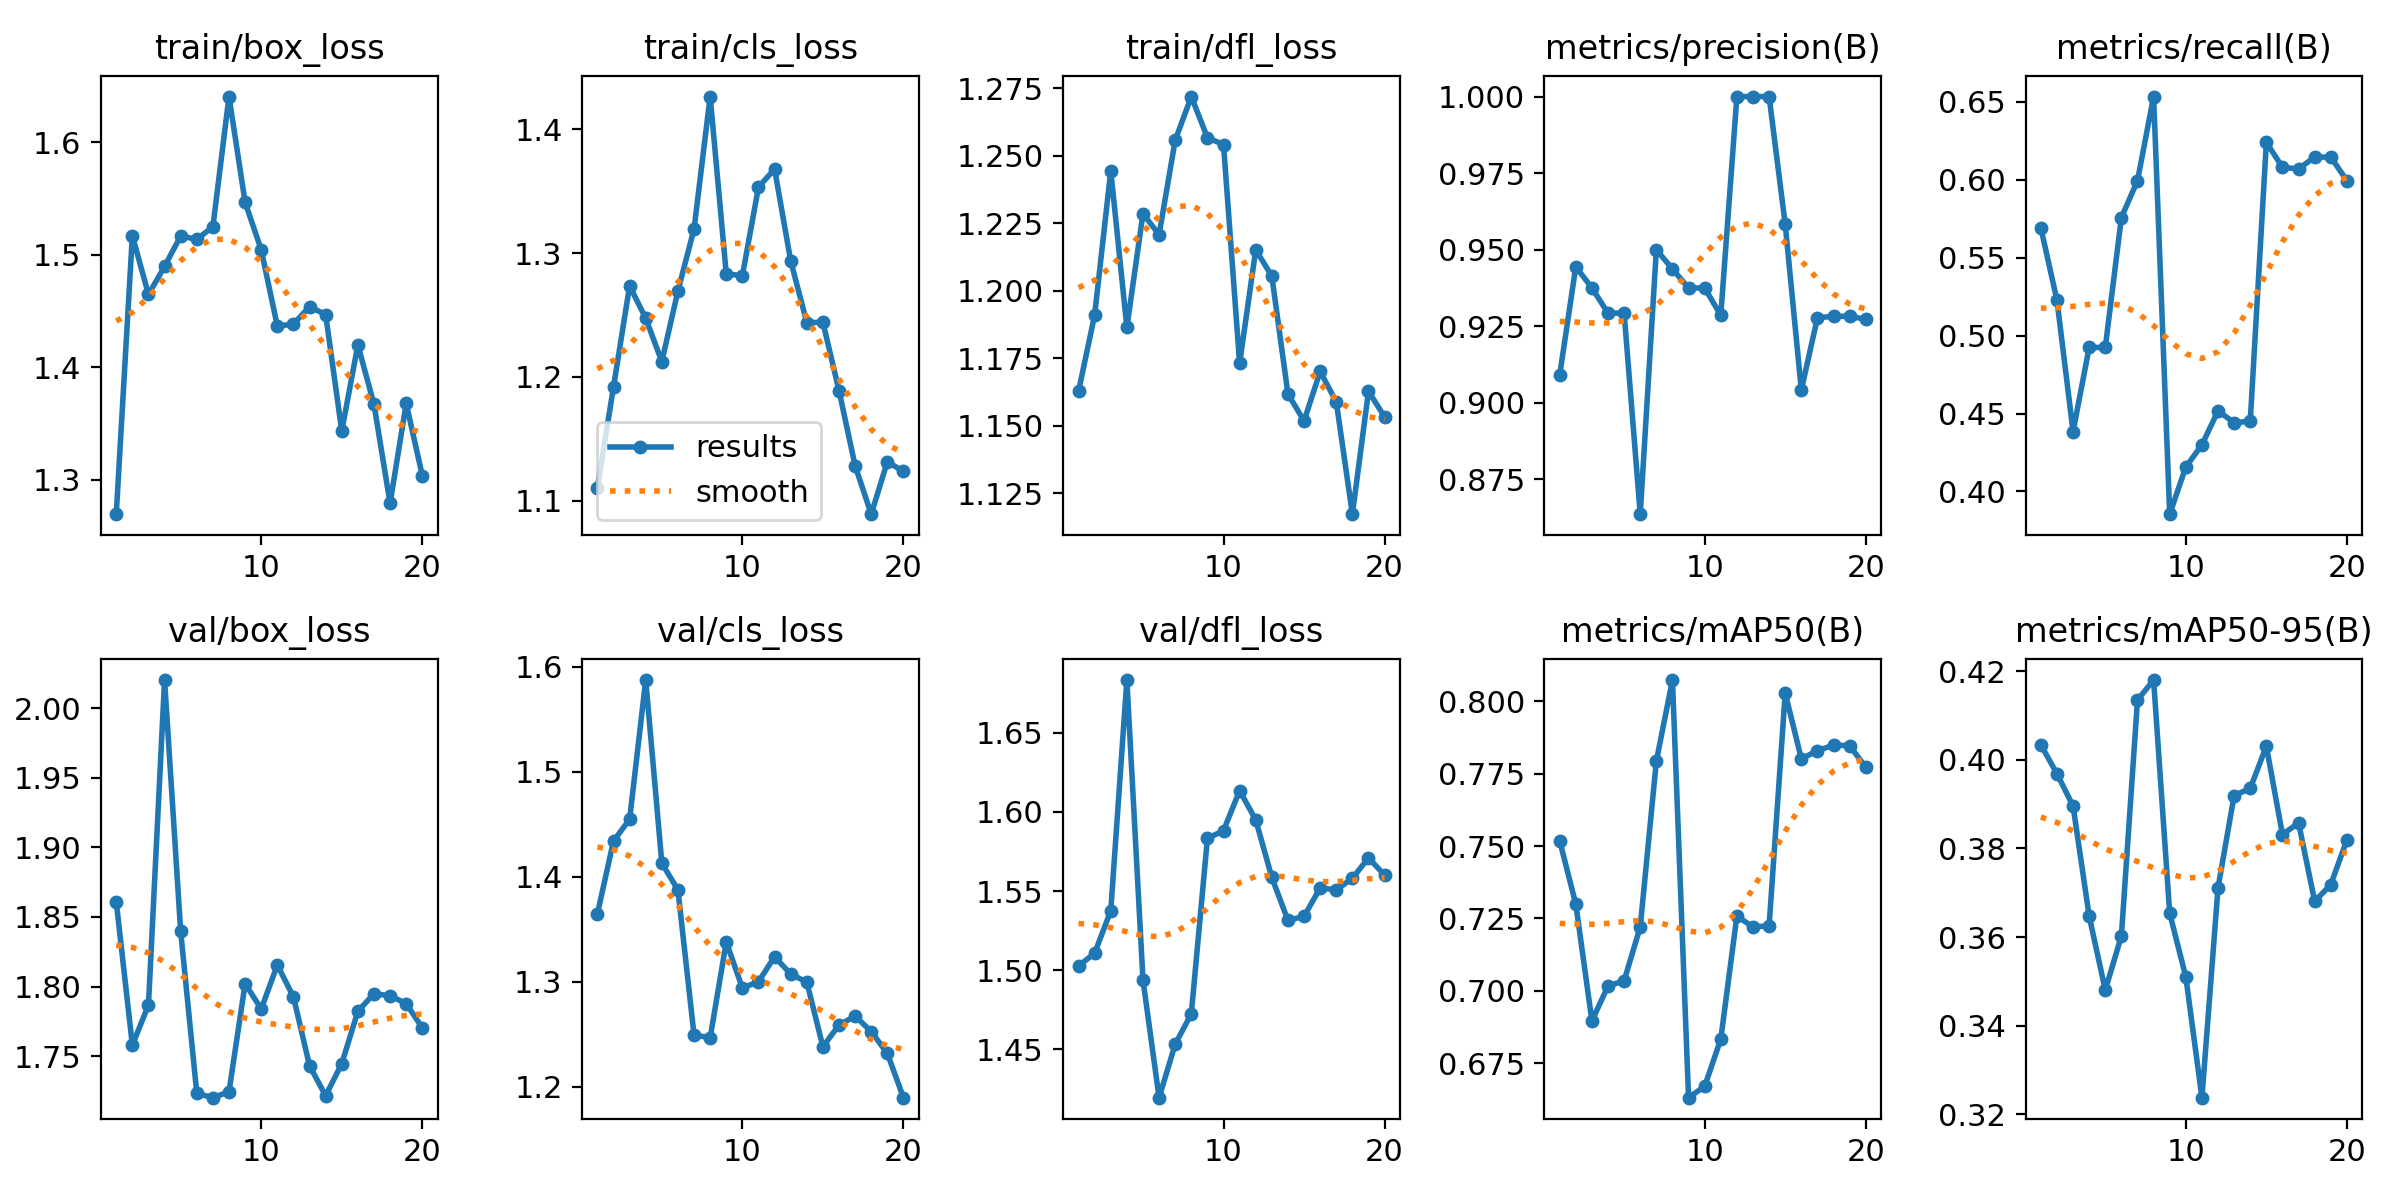

The file beside this chart, header and first rows:
epoch, time, train/box_loss, train/cls_loss, train/dfl_loss, metrics/precision(B), metrics/recall(B), metrics/mAP50(B), metrics/mAP50-95(B), val/box_loss, val/cls_loss, val/dfl_loss, lr/pg0, lr/pg1, lr/pg2
1, 23.06, 1.269, 1.11, 1.163, 0.9091, 0.5691, 0.7519, 0.4034, 1.861, 1.365, 1.503, 0.0001429, 0.0001429, 0.0001429
2, 45.6, 1.517, 1.192, 1.191, 0.9444, 0.5227, 0.73, 0.3969, 1.758, 1.434, 1.511, 0.0002984, 0.0002984, 0.0002984
3, 68.37, 1.465, 1.274, 1.244, 0.9375, 0.4385, 0.6896, 0.3896, 1.787, 1.455, 1.538, 0.0004472, 0.0004472, 0.0004472
4, 89.84, 1.49, 1.247, 1.186, 0.9293, 0.4924, 0.7017, 0.3647, 2.02, 1.587, 1.683, 0.0005843, 0.0005843, 0.0005843
5, 111.5, 1.517, 1.212, 1.228, 0.9293, 0.4924, 0.7035, 0.348, 1.84, 1.413, 1.494, 0.0007053, 0.0007053, 0.0007053
6, 133.6, 1.514, 1.27, 1.221, 0.8636, 0.5758, 0.7221, 0.3602, 1.723, 1.387, 1.419, 0.0008064, 0.0008064, 0.0008064
7, 157.4, 1.525, 1.32, 1.256, 0.95, 0.5994, 0.7794, 0.4135, 1.72, 1.249, 1.453, 0.0008846, 0.0008846, 0.0008846
8, 184.6, 1.641, 1.427, 1.272, 0.9437, 0.6534, 0.8074, 0.4181, 1.724, 1.247, 1.472, 0.0009378, 0.0009378, 0.0009378
9, 210.7, 1.547, 1.283, 1.257, 0.9375, 0.3854, 0.6631, 0.3654, 1.802, 1.338, 1.583, 0.000965, 0.000965, 0.000965
10, 236.9, 1.504, 1.282, 1.254, 0.9375, 0.4157, 0.667, 0.351, 1.784, 1.294, 1.588, 0.0008865, 0.0008865, 0.0008865
11, 260.3, 1.437, 1.353, 1.173, 0.9286, 0.4299, 0.6833, 0.3237, 1.815, 1.3, 1.613, 0.0007859, 0.0007859, 0.0007859
12, 286.5, 1.438, 1.368, 1.215, 1, 0.4517, 0.7258, 0.3711, 1.793, 1.324, 1.595, 0.0006854, 0.0006854, 0.0006854
13, 309.1, 1.454, 1.294, 1.205, 1, 0.4441, 0.722, 0.392, 1.743, 1.307, 1.559, 0.0005872, 0.0005872, 0.0005872
14, 334, 1.447, 1.244, 1.162, 1, 0.4451, 0.7225, 0.3936, 1.721, 1.3, 1.531, 0.000494, 0.000494, 0.000494
15, 356.9, 1.343, 1.244, 1.152, 0.9583, 0.624, 0.8029, 0.4031, 1.745, 1.238, 1.534, 0.000408, 0.000408, 0.000408
16, 379, 1.42, 1.189, 1.17, 0.9042, 0.6079, 0.7802, 0.3831, 1.782, 1.259, 1.552, 0.0003312, 0.0003312, 0.0003312
17, 401.9, 1.367, 1.128, 1.159, 0.9278, 0.607, 0.7829, 0.3858, 1.795, 1.267, 1.551, 0.0002657, 0.0002657, 0.0002657
18, 426.8, 1.279, 1.089, 1.117, 0.9283, 0.6146, 0.785, 0.3681, 1.793, 1.252, 1.558, 0.000213, 0.000213, 0.000213
19, 451, 1.368, 1.131, 1.163, 0.9283, 0.6146, 0.7847, 0.3718, 1.788, 1.232, 1.571, 0.0001744, 0.0001744, 0.0001744
20, 476.3, 1.304, 1.123, 1.153, 0.9273, 0.5994, 0.7773, 0.382, 1.77, 1.19, 1.56, 0.0001508, 0.0001508, 0.0001508
